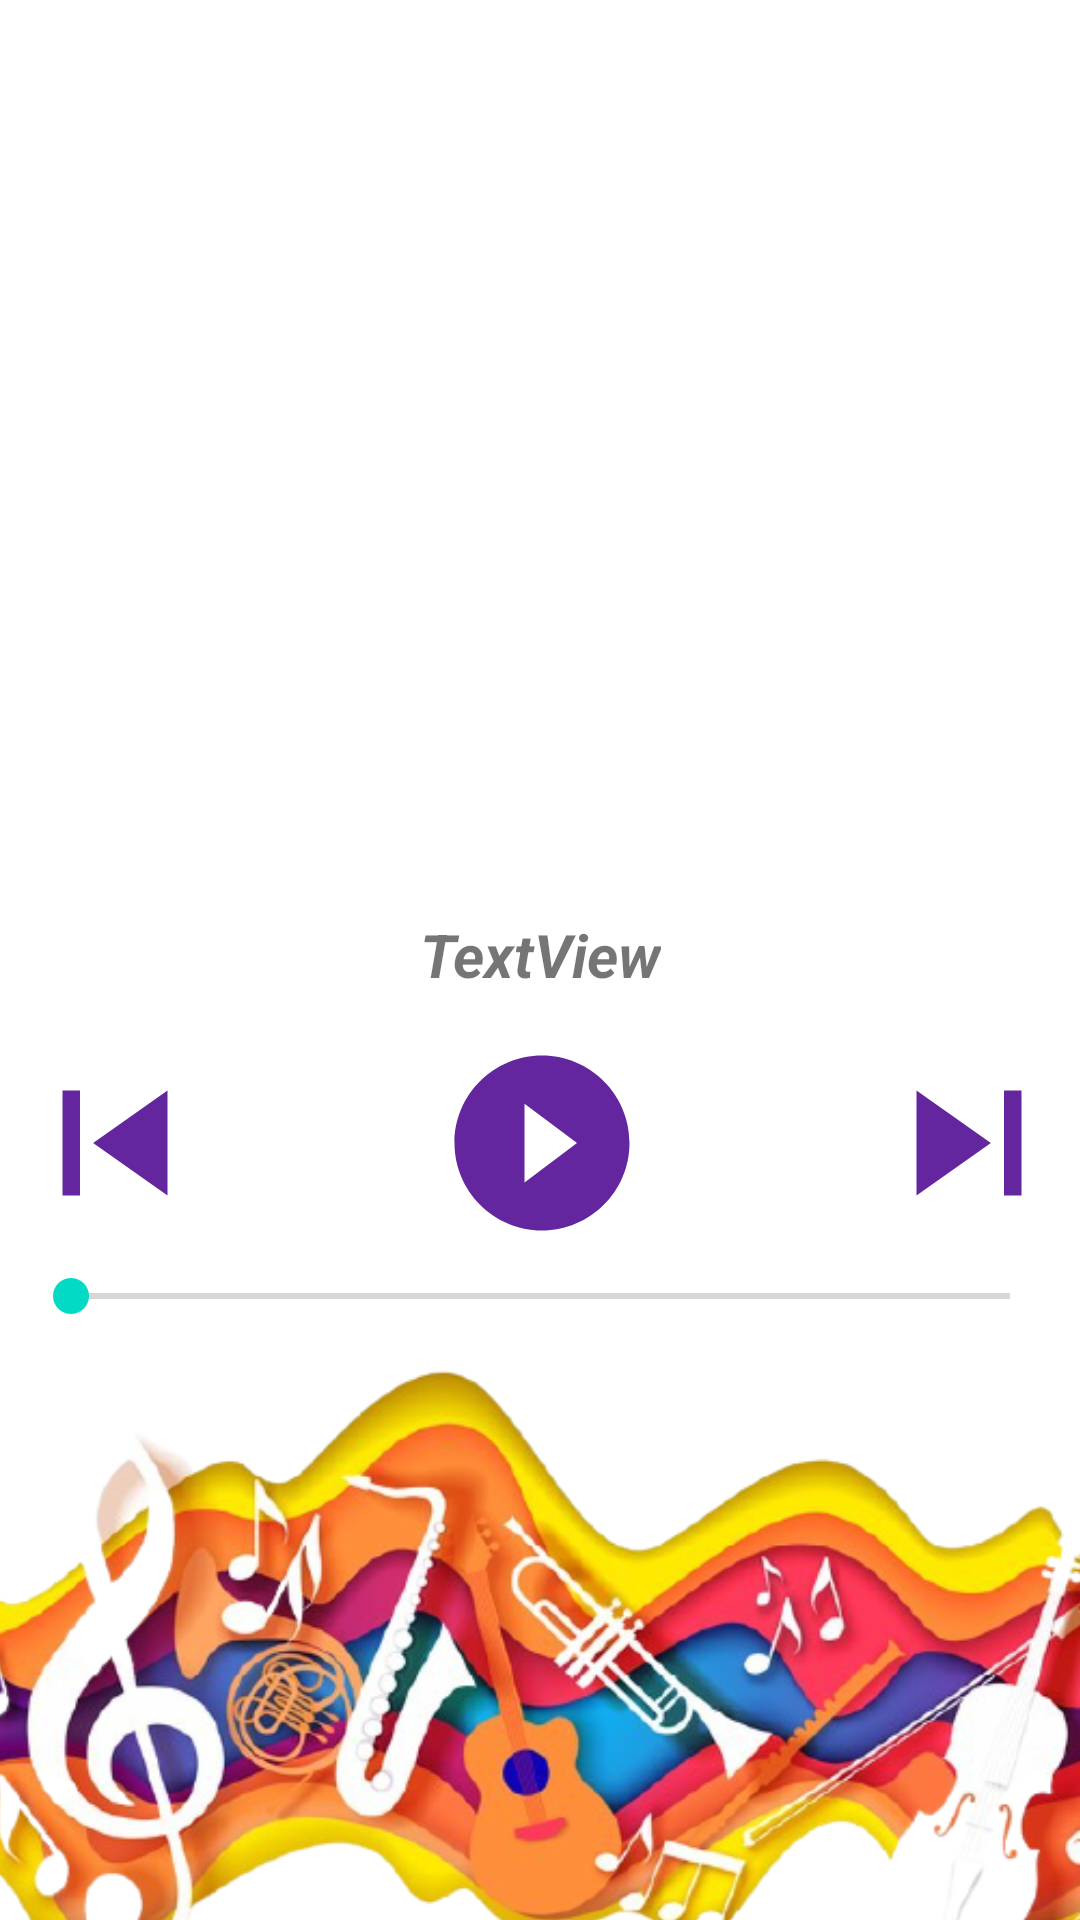

Write the Android layout XML for this screen, with the resource values it uses.
<!-- AndroidManifest.xml: application theme Theme.SoursMusicApp -->
<!-- res/layout/activity_play_song.xml -->
<?xml version="1.0" encoding="utf-8"?>
<androidx.constraintlayout.widget.ConstraintLayout xmlns:android="http://schemas.android.com/apk/res/android"
    xmlns:app="http://schemas.android.com/apk/res-auto"
    xmlns:tools="http://schemas.android.com/tools"
    android:layout_width="match_parent"
    android:layout_height="match_parent"
    tools:context=".PlaySong">

    <ImageView
        android:id="@+id/imageView"
        android:layout_width="341dp"
        android:layout_height="275dp"
        android:layout_marginStart="27dp"
        android:layout_marginTop="24dp"
        android:layout_marginEnd="27dp"
        android:layout_marginBottom="124dp"
        android:src="@drawable/logo"
        app:layout_constraintBottom_toTopOf="@+id/textView"
        app:layout_constraintEnd_toEndOf="parent"
        app:layout_constraintHorizontal_bias="0.5"
        app:layout_constraintStart_toStartOf="parent"
        app:layout_constraintTop_toTopOf="parent"
        app:layout_constraintVertical_bias="0.0" />

    <ImageView
        android:id="@+id/imageView2"
        android:layout_width="466dp"
        android:layout_height="302dp"
        android:layout_marginBottom="-40dp"
        android:src="@drawable/creative"
        app:layout_constraintBottom_toBottomOf="parent"
        app:layout_constraintEnd_toEndOf="parent"
        app:layout_constraintHorizontal_bias="0.521"
        app:layout_constraintStart_toStartOf="parent"
        app:layout_constraintTop_toBottomOf="@+id/textView" />

    <TextView
        android:id="@+id/textView"
        android:layout_width="wrap_content"
        android:layout_height="46dp"
        android:layout_marginTop="325dp"
        android:layout_marginBottom="66dp"
        android:gravity="center"
        android:text="TextView"
        android:marqueeRepeatLimit="marquee_forever"
        android:ellipsize="marquee"
        android:scrollHorizontally="true"
        android:singleLine="true"
        android:fadingEdge="horizontal"
        android:textSize="20sp"
        android:textStyle="bold|italic"
        app:layout_constraintBottom_toTopOf="@+id/imageView2"
        app:layout_constraintEnd_toEndOf="parent"
        app:layout_constraintStart_toStartOf="parent"
        app:layout_constraintTop_toTopOf="parent" />

    <LinearLayout
        android:layout_width="427dp"
        android:layout_height="70dp"
        android:layout_marginTop="60dp"
        android:layout_marginBottom="1dp"
        android:orientation="horizontal"
        app:layout_constraintBottom_toTopOf="@+id/imageView2"
        app:layout_constraintEnd_toEndOf="parent"
        app:layout_constraintStart_toStartOf="parent"
        app:layout_constraintTop_toTopOf="@+id/textView">

        <ImageView
            android:id="@+id/previous"
            android:layout_width="wrap_content"
            android:layout_height="match_parent"
            android:layout_weight="1"
            android:contentDescription="TODO"
            android:src="@drawable/previous" />

        <ImageView
            android:id="@+id/play"
            android:layout_width="wrap_content"
            android:layout_height="match_parent"
            android:layout_weight="1"
            android:src="@drawable/play" />

        <ImageView
            android:id="@+id/next"
            android:layout_width="wrap_content"
            android:layout_height="match_parent"
            android:layout_weight="1"
            android:src="@drawable/next" />
    </LinearLayout>

    <SeekBar
        android:id="@+id/seekBar"
        android:layout_width="345dp"
        android:layout_height="12dp"
        app:layout_constraintBottom_toBottomOf="parent"
        app:layout_constraintEnd_toEndOf="parent"
        app:layout_constraintStart_toStartOf="parent"
        app:layout_constraintTop_toTopOf="@+id/imageView2"
        app:layout_constraintVertical_bias="0.084" />
</androidx.constraintlayout.widget.ConstraintLayout>
<!-- resources referenced by this layout -->
<resources>
  <!-- drawable creative: png bitmap (drawable, 274014 bytes) -->
  <!-- drawable next (drawable) -->
  <vector android:height="24dp" android:tint="#63269F"
      android:viewportHeight="24" android:viewportWidth="24"
      android:width="24dp" xmlns:android="http://schemas.android.com/apk/res/android">
      <path android:fillColor="@android:color/white" android:pathData="M6,18l8.5,-6L6,6v12zM16,6v12h2V6h-2z"/>
  </vector>
  <!-- drawable play (drawable) -->
  <vector android:height="24dp" android:tint="#63269F"
      android:viewportHeight="24" android:viewportWidth="24"
      android:width="24dp" xmlns:android="http://schemas.android.com/apk/res/android">
      <path android:fillColor="@android:color/white" android:pathData="M12,2C6.48,2 2,6.48 2,12s4.48,10 10,10 10,-4.48 10,-10S17.52,2 12,2zM10,16.5v-9l6,4.5 -6,4.5z"/>
  </vector>
  <!-- drawable previous (drawable) -->
  <vector android:height="24dp" android:tint="#63269F"
      android:viewportHeight="24" android:viewportWidth="24"
      android:width="24dp" xmlns:android="http://schemas.android.com/apk/res/android">
      <path android:fillColor="@android:color/white" android:pathData="M6,6h2v12L6,18zM9.5,12l8.5,6L18,6z"/>
  </vector>
  <style name="Theme.SoursMusicApp" parent="Theme.MaterialComponents.DayNight.DarkActionBar">
          
          <item name="colorPrimary">@color/purple_500</item>
          <item name="colorPrimaryVariant">@color/purple_700</item>
          <item name="colorOnPrimary">@color/white</item>
          
          <item name="colorSecondary">@color/teal_200</item>
          <item name="colorSecondaryVariant">@color/teal_700</item>
          <item name="colorOnSecondary">@color/black</item>
          
          <item name="android:statusBarColor" tools:targetApi="l">?attr/colorPrimaryVariant</item>
          
      </style>
  <!-- not gathered from this repository: default colours our renderer supplied (Android Studio template values) -->
  <color name="purple_500">#FF6200EE</color>
  <color name="purple_700">#FF3700B3</color>
  <color name="teal_200">#FF03DAC5</color>
  <color name="teal_700">#FF018786</color>
  <color name="black">#FF000000</color>
  <color name="white">#FFFFFFFF</color>
</resources>
